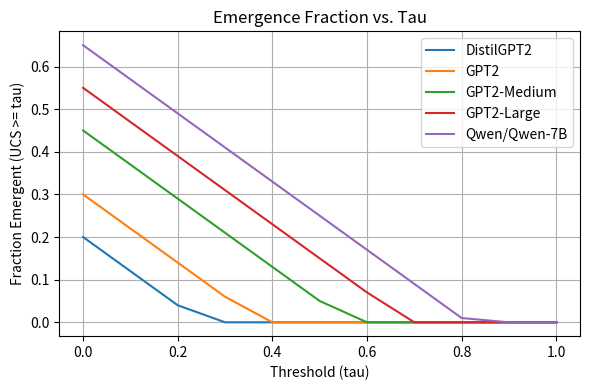

Python code for this plot:
#!/usr/bin/env python3
# coding: utf-8

"""
threshold_emergence.py

Plots fraction of test items with UCS >= tau for different models, 
showing an 'emergence' perspective.
"""

import numpy as np
import matplotlib.pyplot as plt

# Suppose we have per-item UCS for each model. 
# For brevity, let's pretend we only have aggregated "Mean UCS" or an estimate of fraction>0.5
# But the real approach requires you to store each item’s UCS. We'll do a conceptual approach:

models = ["DistilGPT2","GPT2","GPT2-Medium","GPT2-Large","Qwen/Qwen-7B"]
# Example fraction of items that pass UCS >= 0.5 might be:
# We'll vary threshold from 0.0 to 1.0 in small increments.
thresholds = np.linspace(0.0, 1.0, 11)
# Toy "UCS distributions"
# For each model, an imaginary distribution function => fraction above each threshold
def fraction_above(model, tau):
    # A dummy mapping, bigger model => more fraction
    base = {
        "DistilGPT2": 0.2,
        "GPT2":       0.3,
        "GPT2-Medium":0.45,
        "GPT2-Large": 0.55,
        "Qwen/Qwen-7B":0.65
    }[model]
    # We'll do a linear drop with threshold for demonstration
    return max(0.0, base - 0.8*tau)

plt.figure(figsize=(6,4))
for mdl in models:
    fracs = [ fraction_above(mdl, t) for t in thresholds ]
    plt.plot(thresholds, fracs, label=mdl)

plt.xlabel("Threshold (tau)")
plt.ylabel("Fraction Emergent (UCS >= tau)")
plt.title("Emergence Fraction vs. Tau")
plt.grid(True)
plt.legend()
plt.tight_layout()
plt.savefig("emergence_fraction_vs_tau.png", dpi=300)
plt.close()
print("Saved emergence_fraction_vs_tau.png.")
